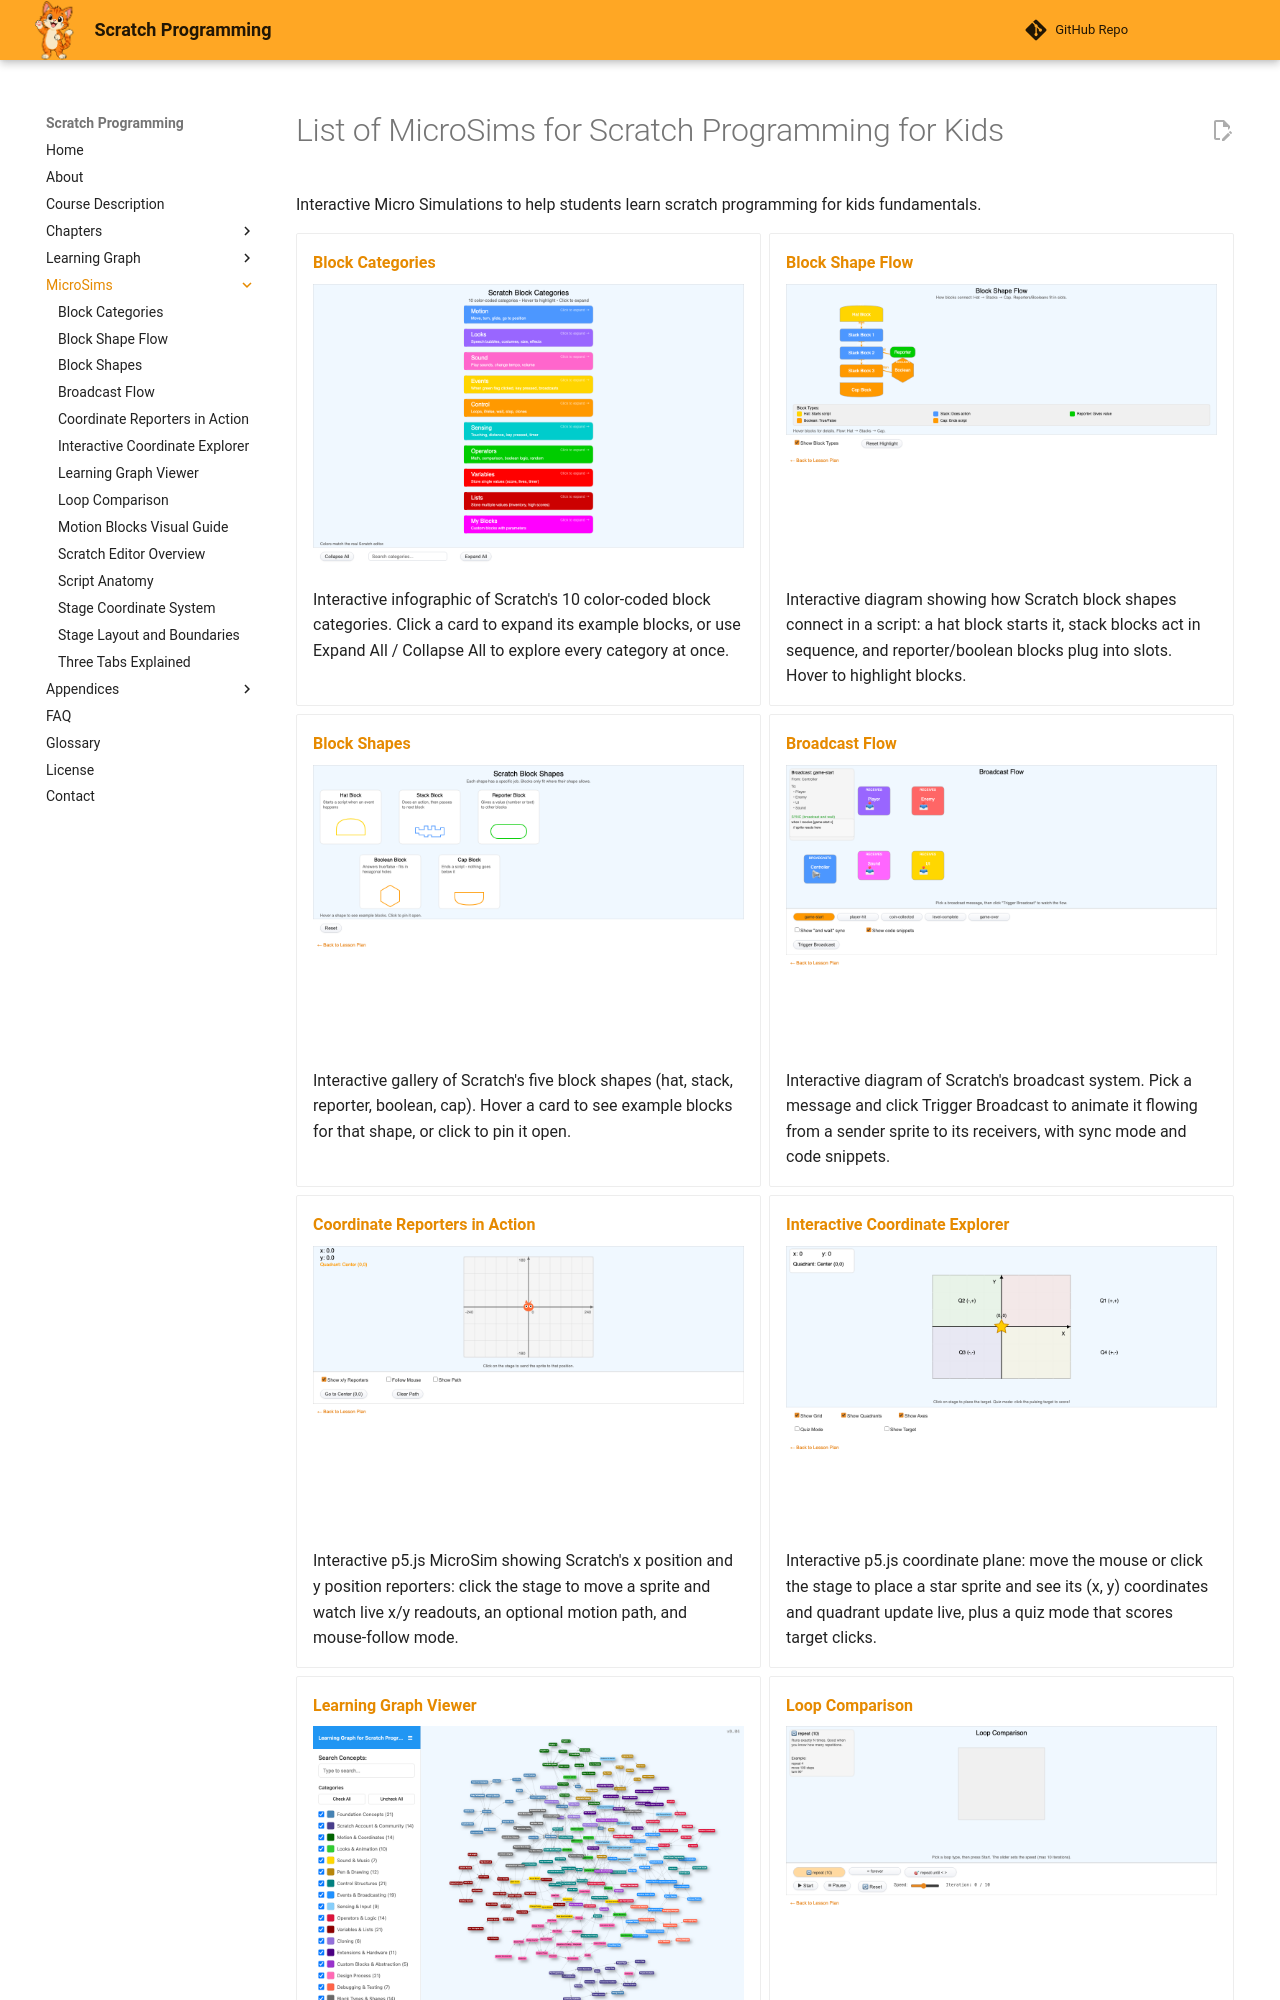

repository: dmccreary/scratch-textbook · page: sims/index.html · generator: mkdocs

---
title: "List of MicroSims for Scratch Programming for Kids"
description: "A list of all the MicroSims used in the Scratch Programming for Kids course"
image: /sims/index-screen-image.png
og:image: /sims/index-screen-image.png
hide:
    toc
---
